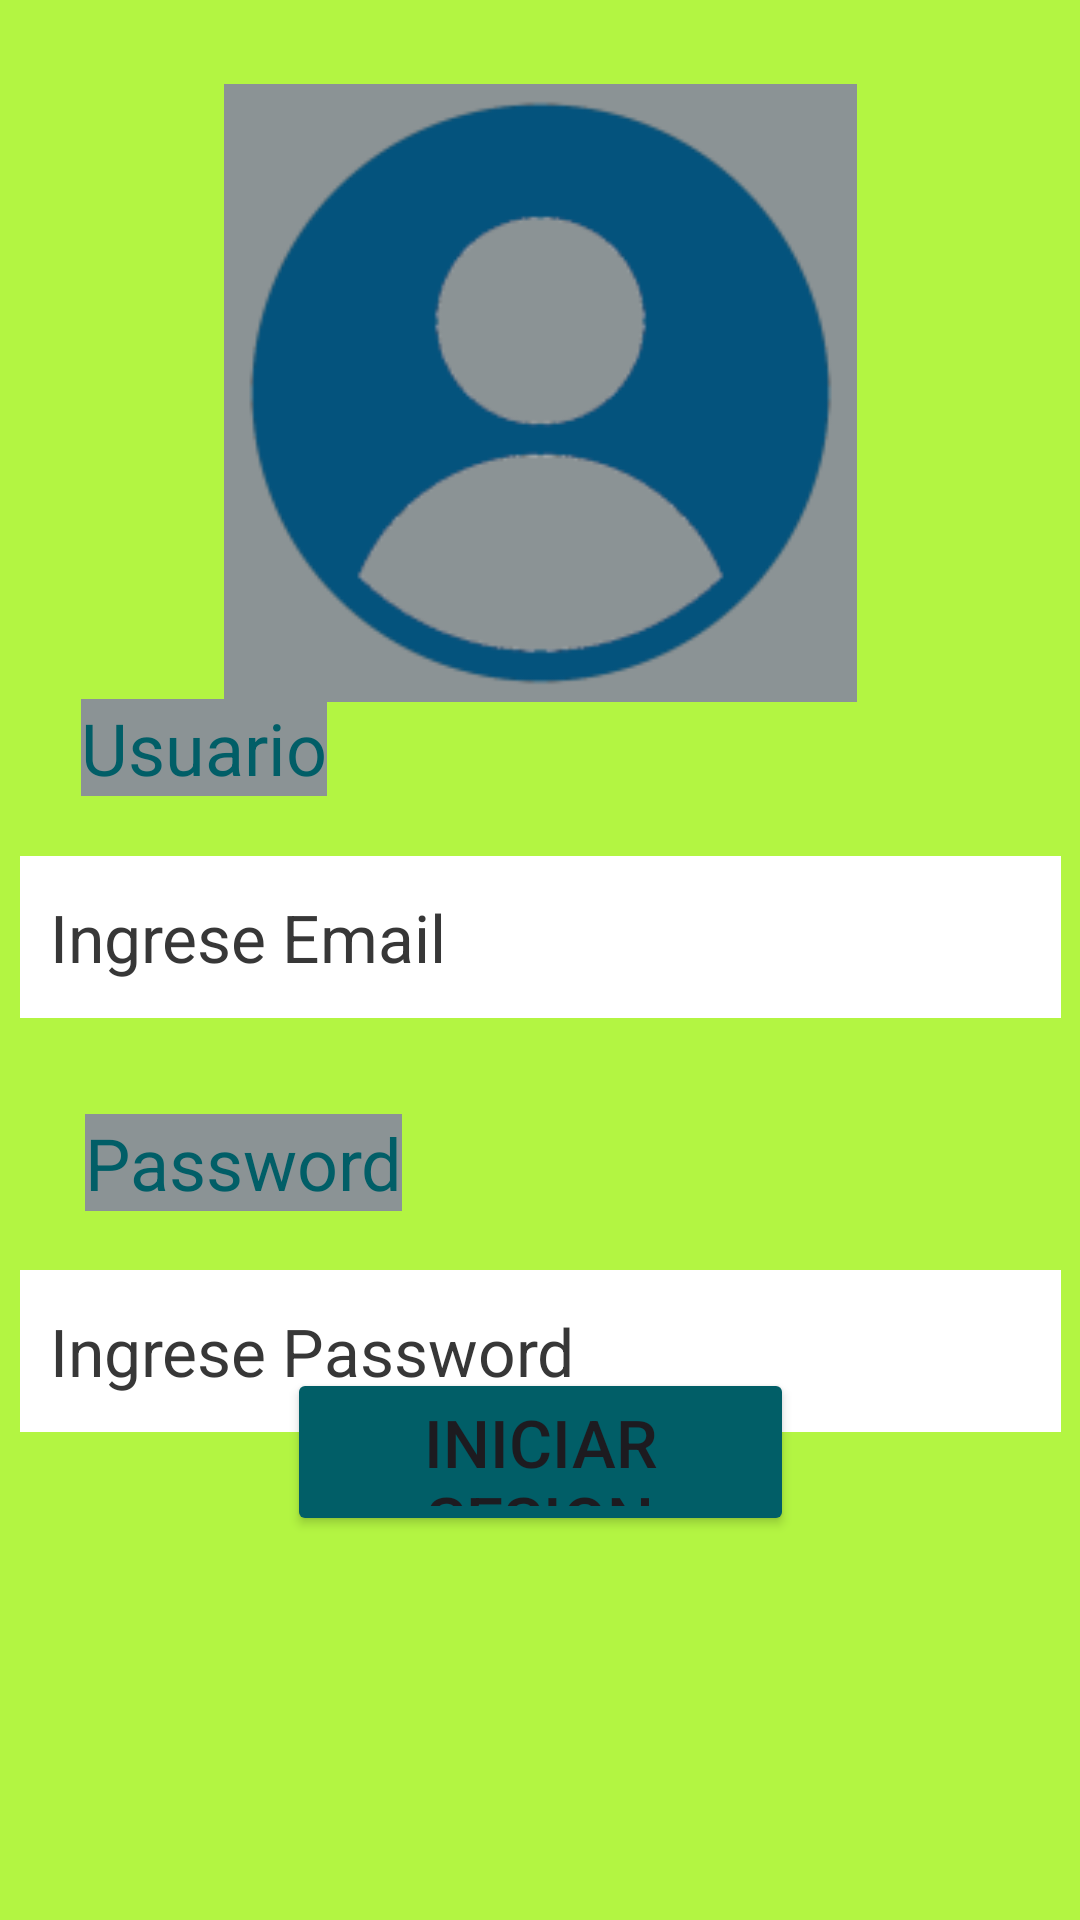

Layout XML and referenced resources for this Android screen:
<!-- AndroidManifest.xml: application theme general -->
<!-- res/layout/activity_main.xml -->
<?xml version="1.0" encoding="utf-8"?>
<androidx.constraintlayout.widget.ConstraintLayout xmlns:android="http://schemas.android.com/apk/res/android"
    xmlns:app="http://schemas.android.com/apk/res-auto"
    xmlns:tools="http://schemas.android.com/tools"
    android:id="@+id/main"
    android:layout_width="match_parent"
    android:layout_height="match_parent"
    android:background="#FFFFFF"
    android:backgroundTint="@color/green_lime_light"
    tools:context=".LoginActivity">

    <ImageView
        android:id="@+id/imageView2"
        android:layout_width="211dp"
        android:layout_height="206dp"
        android:layout_marginTop="28dp"
        android:contentDescription="@string/user_avatar"
        app:layout_constraintEnd_toEndOf="parent"
        app:layout_constraintStart_toStartOf="parent"
        app:layout_constraintTop_toTopOf="parent"
        app:srcCompat="@drawable/avatar" />

    <Button
        android:id="@+id/init"
        android:layout_width="169dp"
        android:layout_height="56dp"
        android:layout_marginBottom="128dp"
        android:backgroundTint="@color/blue_dark"
        android:text="@string/iniciar_sesion"
        app:layout_constraintBottom_toBottomOf="parent"
        app:layout_constraintEnd_toEndOf="parent"
        app:layout_constraintStart_toStartOf="parent"
        app:layout_constraintTop_toBottomOf="@+id/imageView2"
        app:layout_constraintVertical_bias="1.0" />

    <EditText
        android:id="@+id/email"
        android:layout_width="347dp"
        android:layout_height="54dp"
        android:autofillHints="emailAddress"
        android:background="#373636"
        android:backgroundTint="#FFFFFF"
        android:ems="10"
        android:hint="@string/ingrese_email"
        android:inputType="textEmailAddress"
        android:padding="10dp"
        android:textColor="#272727"
        android:textColorHint="#373737"
        app:layout_constraintBottom_toTopOf="@+id/init"
        app:layout_constraintEnd_toEndOf="parent"
        app:layout_constraintStart_toStartOf="parent"
        app:layout_constraintTop_toBottomOf="@+id/imageView2"
        app:layout_constraintVertical_bias="0.305" />

    <TextView
        android:id="@+id/textView"
        android:layout_width="wrap_content"
        android:layout_height="wrap_content"
        android:layout_marginBottom="20dp"
        android:text="@string/usuario"
        android:textColor="@color/blue_dark"
        android:textSize="24sp"
        app:layout_constraintBottom_toTopOf="@+id/email"
        app:layout_constraintEnd_toEndOf="parent"
        app:layout_constraintHorizontal_bias="0.097"
        app:layout_constraintStart_toStartOf="parent" />

    <TextView
        android:id="@+id/textView2"
        android:layout_width="wrap_content"
        android:layout_height="wrap_content"
        android:layout_marginTop="32dp"
        android:text="@string/password"
        android:textColor="@color/blue_dark"
        android:textSize="24sp"
        app:layout_constraintEnd_toEndOf="parent"
        app:layout_constraintHorizontal_bias="0.111"
        app:layout_constraintStart_toStartOf="parent"
        app:layout_constraintTop_toBottomOf="@+id/email" />

    <EditText
        android:id="@+id/password"
        android:autofillHints="password"
        android:layout_width="347dp"
        android:layout_height="54dp"
        android:layout_marginTop="84dp"
        android:ems="10"
        android:inputType="textPassword"
        android:hint="@string/ingrese_password"
        android:padding="10dp"
        android:textColor="#272727"
        android:textColorHint="#373737"
        android:background="#373636"
        android:backgroundTint="#FFFFFF"
        app:layout_constraintEnd_toEndOf="parent"
        app:layout_constraintStart_toStartOf="parent"
        app:layout_constraintTop_toBottomOf="@+id/email" />
</androidx.constraintlayout.widget.ConstraintLayout>
<!-- resources referenced by this layout -->
<resources>
  <color name="blue_dark">#FF015E67</color>
  <color name="green_lime_light">#FFB3F542</color>
  <!-- drawable avatar: png bitmap (drawable, 10340 bytes) -->
  <string name="ingrese_email">Ingrese Email</string>
  <string name="ingrese_password">Ingrese Password</string>
  <string name="iniciar_sesion">Iniciar Sesion</string>
  <string name="password">Password</string>
  <string name="user_avatar">user avatar</string>
  <string name="usuario">Usuario</string>
  <style name="general" parent="Base.Theme.UserManagement">
          <item name="android:background">@color/very_light_blue</item>
          <item name="android:textSize">22sp</item>
      </style>
  <style name="Base.Theme.UserManagement" parent="Theme.Material3.DayNight.NoActionBar">
          
          
  
      </style>
  <color name="very_light_blue">#FF8b9395</color>
</resources>
